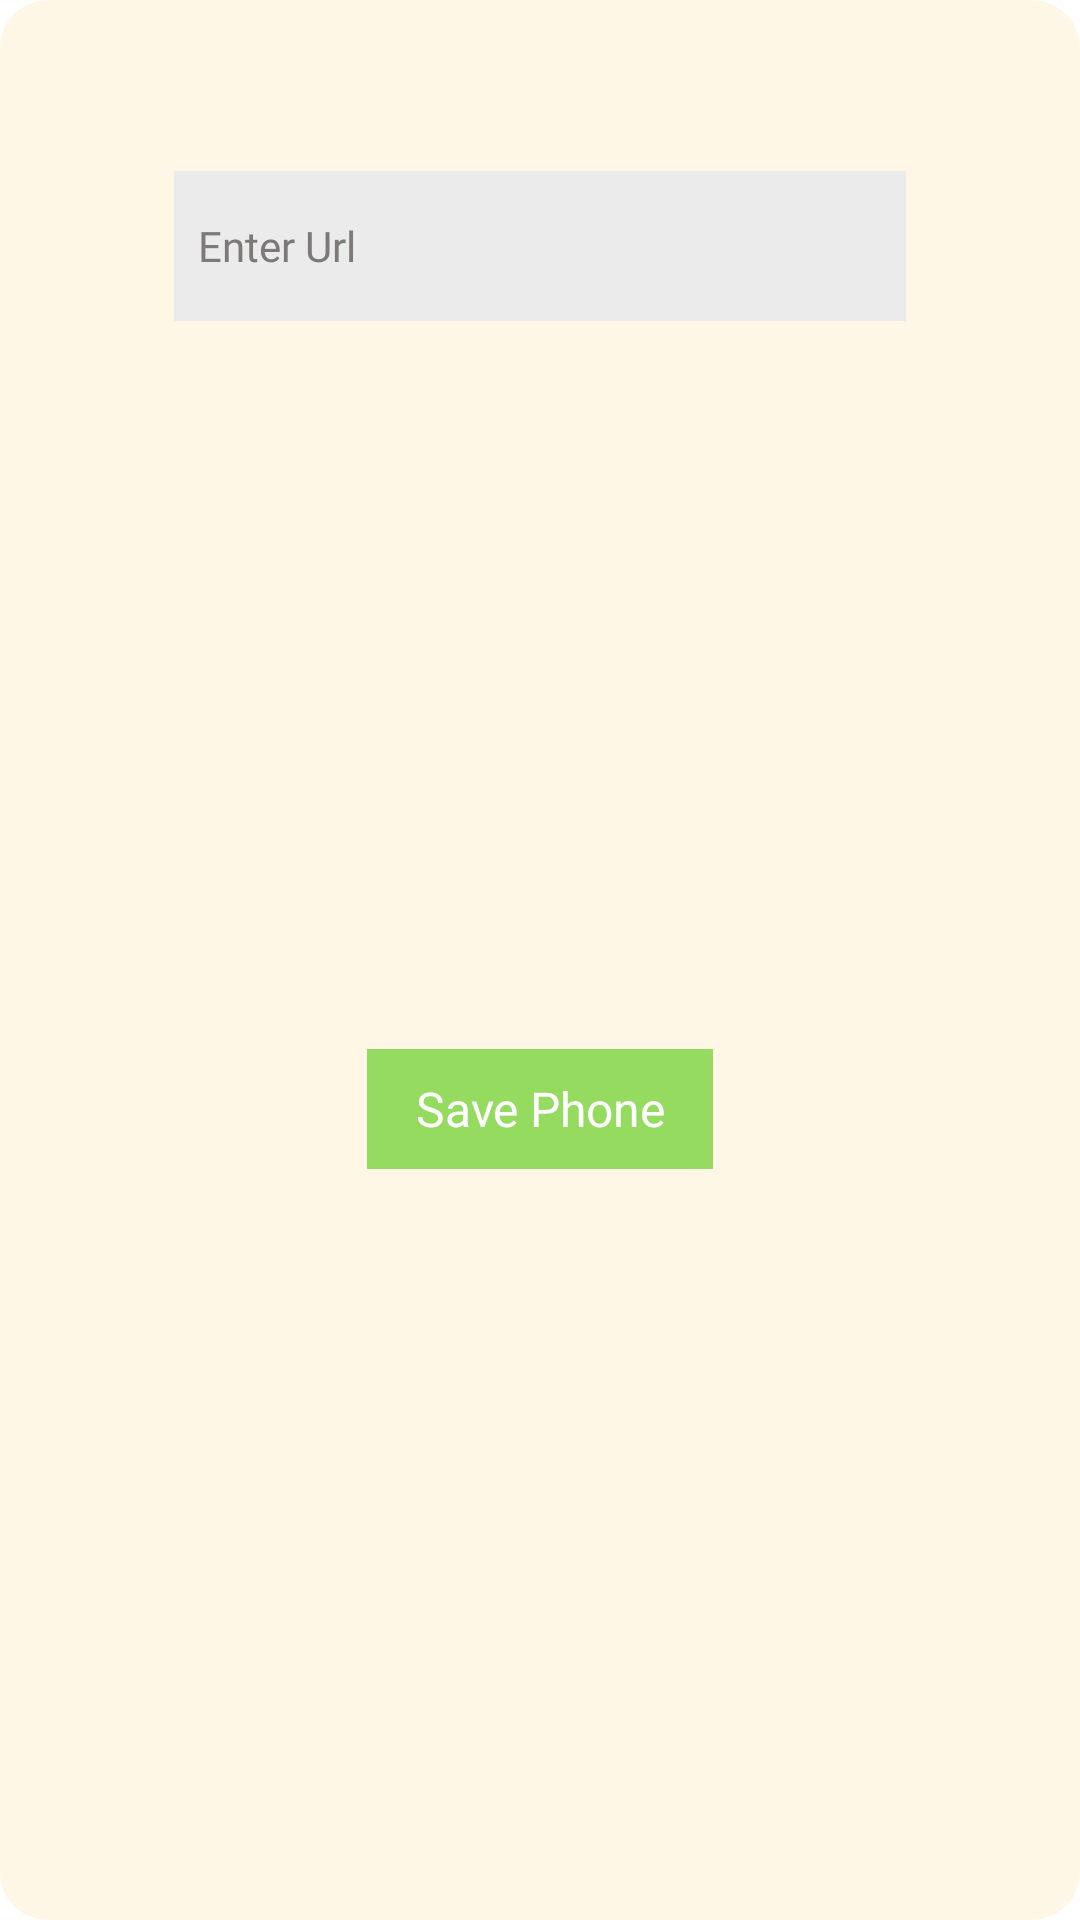

This screen was rendered from an Android layout file. Write that file and the resources it references.
<!-- AndroidManifest.xml: application theme Theme.NoteMe -->
<!-- res/layout/layout_dialog.xml -->
<?xml version="1.0" encoding="utf-8"?>
<androidx.constraintlayout.widget.ConstraintLayout xmlns:android="http://schemas.android.com/apk/res/android"
    xmlns:app="http://schemas.android.com/apk/res-auto"
    xmlns:tools="http://schemas.android.com/tools"
    android:layout_width="match_parent"
    android:layout_height="wrap_content"
    android:paddingTop="8dp"
    android:paddingBottom="8dp"
    android:paddingRight="50dp"
    android:paddingLeft="50dp"
    android:background="@drawable/background_dialog">

    <ImageView
        android:id="@+id/ivDialogTopIcon"
        android:layout_width="30dp"
        android:layout_height="30dp"
        android:src="@drawable/icon_phone"
        android:layout_marginTop="8dp"
        app:layout_constraintBottom_toBottomOf="parent"
        app:layout_constraintEnd_toStartOf="@+id/guideline7"
        app:layout_constraintStart_toStartOf="@+id/guideline7"
        app:layout_constraintTop_toTopOf="parent"
        app:layout_constraintVertical_bias="0.0" />

    <EditText
        android:id="@+id/etDialogInputField"
        android:layout_width="0dp"
        android:layout_height="50dp"
        android:layout_marginLeft="8dp"
        android:layout_marginTop="11dp"
        android:layout_marginRight="8dp"
        android:background="@color/ColorEBEBEB"
        android:fontFamily="@font/amaranth_bold"
        android:gravity="start|center"
        android:paddingLeft="8dp"
        android:hint="Enter Url"
        android:padding="8dp"
        android:textColor="@color/Color000000"
        android:textColorHint="@color/Color7D7979"
        android:textSize="14dp"
        app:layout_constraintEnd_toEndOf="parent"
        app:layout_constraintStart_toStartOf="parent"
        app:layout_constraintTop_toBottomOf="@+id/ivDialogTopIcon" />

    <TextView
        android:id="@+id/dialogSubmit"
        android:layout_width="wrap_content"
        android:layout_height="40dp"
        android:layout_margin="16dp"
        android:fontFamily="@font/amaranth"
        android:gravity="center"
        android:text="Save Phone"
        android:textColor="@color/ColorFFFFFF"
        android:paddingLeft="16dp"
        android:paddingRight="16dp"
        android:textSize="16dp"
        android:background="@color/Color94DB60"
        app:layout_constraintBottom_toBottomOf="parent"
        app:layout_constraintEnd_toEndOf="@+id/etDialogInputField"
        app:layout_constraintStart_toStartOf="@+id/etDialogInputField"
        app:layout_constraintTop_toBottomOf="@+id/etDialogInputField" />


    <androidx.constraintlayout.widget.Guideline
        android:id="@+id/guideline7"
        android:layout_width="wrap_content"
        android:layout_height="wrap_content"
        android:orientation="vertical"
        app:layout_constraintGuide_percent=".50" />

</androidx.constraintlayout.widget.ConstraintLayout>
<!-- resources referenced by this layout -->
<resources>
  <color name="Color000000">#FF000000</color>
  <color name="Color7D7979">#7D7979</color>
  <color name="Color94DB60">#94DB60</color>
  <color name="ColorEBEBEB">#EBEBEB</color>
  <color name="ColorFFFFFF">#FFFFFFFF</color>
  <!-- drawable background_dialog (drawable) -->
  <?xml version="1.0" encoding="utf-8"?>
  <shape xmlns:android="http://schemas.android.com/apk/res/android">
      <solid android:color="@color/ColorBackground"/>
      <corners android:radius="16dp"/>
  </shape>
  <style name="Theme.NoteMe" parent="Theme.MaterialComponents.Light.NoActionBar">
          
          <item name="colorPrimary">@color/purple_500</item>
          <item name="colorPrimaryVariant">@color/purple_700</item>
          <item name="colorOnPrimary">@color/ColorFFFFFF</item>
          
          <item name="colorSecondary">@color/teal_200</item>
          <item name="colorSecondaryVariant">@color/teal_700</item>
          <item name="colorOnSecondary">@color/ColorFFFFFF</item>
          
          <item name="android:statusBarColor" tools:targetApi="l">?attr/colorPrimaryVariant</item>
          
      </style>
  <color name="ColorBackground">#FFF7E6</color>
  <color name="purple_500">#FF6200EE</color>
  <color name="purple_700">#FF3700B3</color>
  <color name="teal_200">#FF03DAC5</color>
  <color name="teal_700">#FF018786</color>
</resources>
